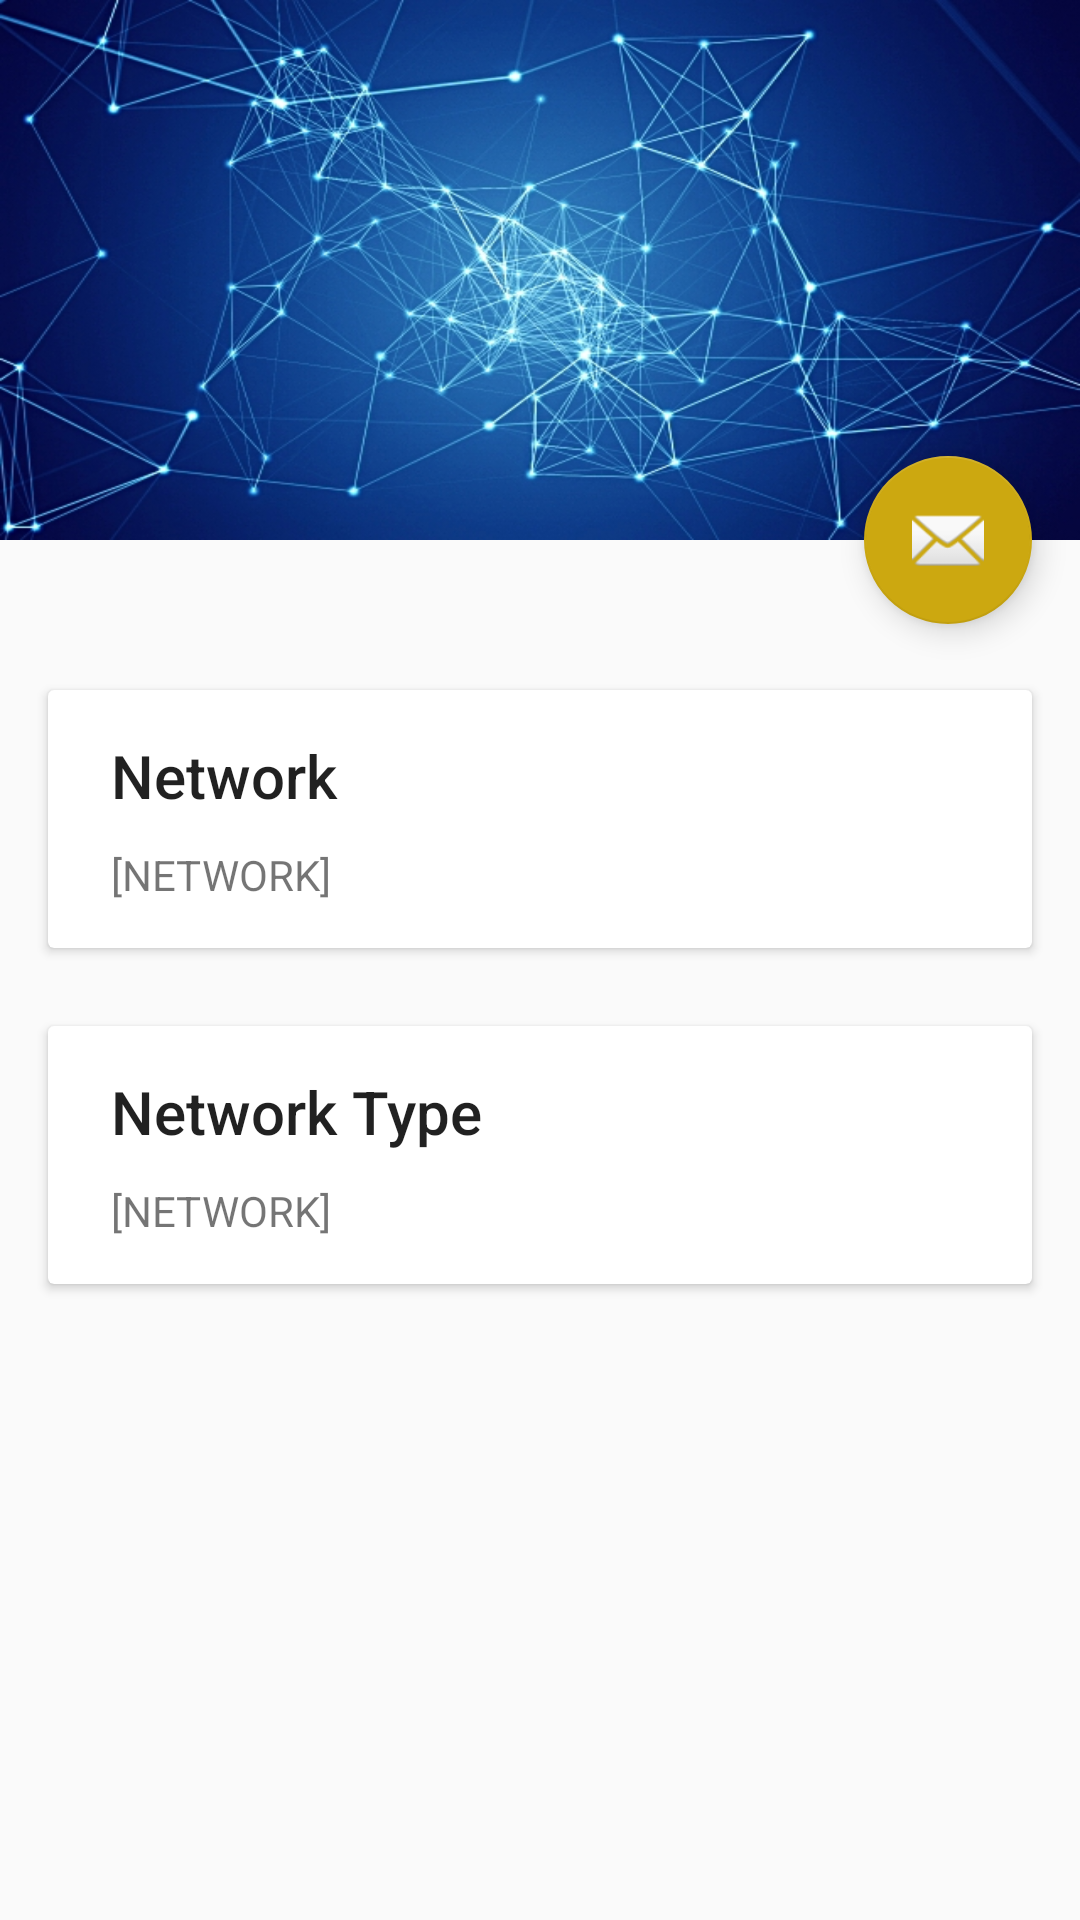

Produce the Android XML layout that renders to this screen, including the resource entries it uses.
<!-- AndroidManifest.xml: activity theme AppTheme.NoActionBar -->
<!-- res/layout/activity_network_connection.xml -->
<?xml version="1.0" encoding="utf-8"?>
<android.support.design.widget.CoordinatorLayout xmlns:android="http://schemas.android.com/apk/res/android"
    xmlns:app="http://schemas.android.com/apk/res-auto"
    xmlns:tools="http://schemas.android.com/tools"
    android:layout_width="match_parent"
    android:layout_height="match_parent"
    android:fitsSystemWindows="true"
    tools:context="com.faustosouza.networkconnection.activity.NetworkConnectionActivity">

    <android.support.design.widget.AppBarLayout
        android:id="@+id/app_bar"
        android:layout_width="match_parent"
        android:layout_height="@dimen/app_bar_height"
        android:fitsSystemWindows="true"
        android:theme="@style/AppTheme.AppBarOverlay">

        <android.support.design.widget.CollapsingToolbarLayout
            android:id="@+id/toolbar_layout"
            android:layout_width="match_parent"
            android:layout_height="match_parent"
            android:fitsSystemWindows="true"
            app:contentScrim="?attr/colorPrimary"
            android:background="@drawable/img_network"
            app:layout_scrollFlags="scroll|exitUntilCollapsed">

            <android.support.v7.widget.Toolbar
                android:id="@+id/toolbar"
                android:layout_width="match_parent"
                android:layout_height="?attr/actionBarSize"
                app:layout_collapseMode="pin"
                app:popupTheme="@style/AppTheme.PopupOverlay" />

        </android.support.design.widget.CollapsingToolbarLayout>
    </android.support.design.widget.AppBarLayout>

    <include layout="@layout/content_network_connection" />

    <android.support.design.widget.FloatingActionButton
        android:id="@+id/fab"
        android:layout_width="wrap_content"
        android:layout_height="wrap_content"
        android:layout_margin="@dimen/fab_margin"
        app:layout_anchor="@id/app_bar"
        app:layout_anchorGravity="bottom|end"
        app:srcCompat="@android:drawable/ic_dialog_email" />

</android.support.design.widget.CoordinatorLayout>
<!-- res/layout/content_network_connection.xml (included above) -->
<?xml version="1.0" encoding="utf-8"?>
<android.support.v4.widget.NestedScrollView xmlns:android="http://schemas.android.com/apk/res/android"
    xmlns:app="http://schemas.android.com/apk/res-auto"
    xmlns:tools="http://schemas.android.com/tools"
    android:layout_width="match_parent"
    android:layout_height="match_parent"
    app:layout_behavior="@string/appbar_scrolling_view_behavior"
    tools:context="com.faustosouza.networkconnection.activity.NetworkConnectionActivity"
    tools:showIn="@layout/activity_network_connection">

    <LinearLayout
        android:layout_width="match_parent"
        android:layout_height="match_parent"
        android:layout_marginTop="40dp"
        android:orientation="vertical">

        <android.support.v7.widget.CardView
            android:layout_width="match_parent"
            android:layout_height="wrap_content"
            android:layout_marginBottom="@dimen/card_margin"
            android:layout_marginLeft="@dimen/card_margin"
            android:layout_marginRight="@dimen/card_margin"
            android:layout_marginTop="10dp">

            <LinearLayout
                style="@style/Widget.CardContent"
                android:layout_width="match_parent"
                android:layout_height="wrap_content">

                <TextView
                    android:layout_width="match_parent"
                    android:layout_height="wrap_content"
                    android:padding="5dp"
                    android:text="@string/network"
                    android:textAppearance="@style/TextAppearance.AppCompat.Title" />

                <TextView
                    android:id="@+id/txtNetwork"
                    android:layout_width="match_parent"
                    android:layout_height="wrap_content"
                    android:padding="5dp"
                    android:text="[NETWORK]" />

            </LinearLayout>

        </android.support.v7.widget.CardView>

        <android.support.v7.widget.CardView
            android:layout_width="match_parent"
            android:layout_height="wrap_content"
            android:layout_marginBottom="@dimen/card_margin"
            android:layout_marginLeft="@dimen/card_margin"
            android:layout_marginRight="@dimen/card_margin"
            android:layout_marginTop="10dp">

            <LinearLayout
                style="@style/Widget.CardContent"
                android:layout_width="match_parent"
                android:layout_height="wrap_content">

                <TextView
                    android:layout_width="match_parent"
                    android:layout_height="wrap_content"
                    android:padding="5dp"
                    android:text="@string/network_type"
                    android:textAppearance="@style/TextAppearance.AppCompat.Title" />

                <TextView
                    android:id="@+id/txtNetworkType"
                    android:layout_width="match_parent"
                    android:layout_height="wrap_content"
                    android:padding="5dp"
                    android:text="[NETWORK]" />

            </LinearLayout>

        </android.support.v7.widget.CardView>

    </LinearLayout>


</android.support.v4.widget.NestedScrollView>
<!-- resources referenced by this layout -->
<resources>
  <dimen name="app_bar_height">180dp</dimen>
  <dimen name="card_margin">16dp</dimen>
  <dimen name="fab_margin">16dp</dimen>
  <!-- drawable img_network: png bitmap (drawable, 450058 bytes) -->
  <string name="network">Network</string>
  <string name="network_type">Network Type</string>
  <style name="AppTheme.AppBarOverlay" parent="ThemeOverlay.AppCompat.Dark.ActionBar" />
  <style name="AppTheme.PopupOverlay" parent="ThemeOverlay.AppCompat.Light" />
  <style name="Widget.CardContent" parent="android:Widget">
          <item name="android:paddingLeft">16dp</item>
          <item name="android:paddingRight">16dp</item>
          <item name="android:paddingTop">10dp</item>
          <item name="android:paddingBottom">10dp</item>
          <item name="android:orientation">vertical</item>
      </style>
  <style name="AppTheme.NoActionBar">
          <item name="windowActionBar">false</item>
          <item name="windowNoTitle">true</item>
      </style>
</resources>
